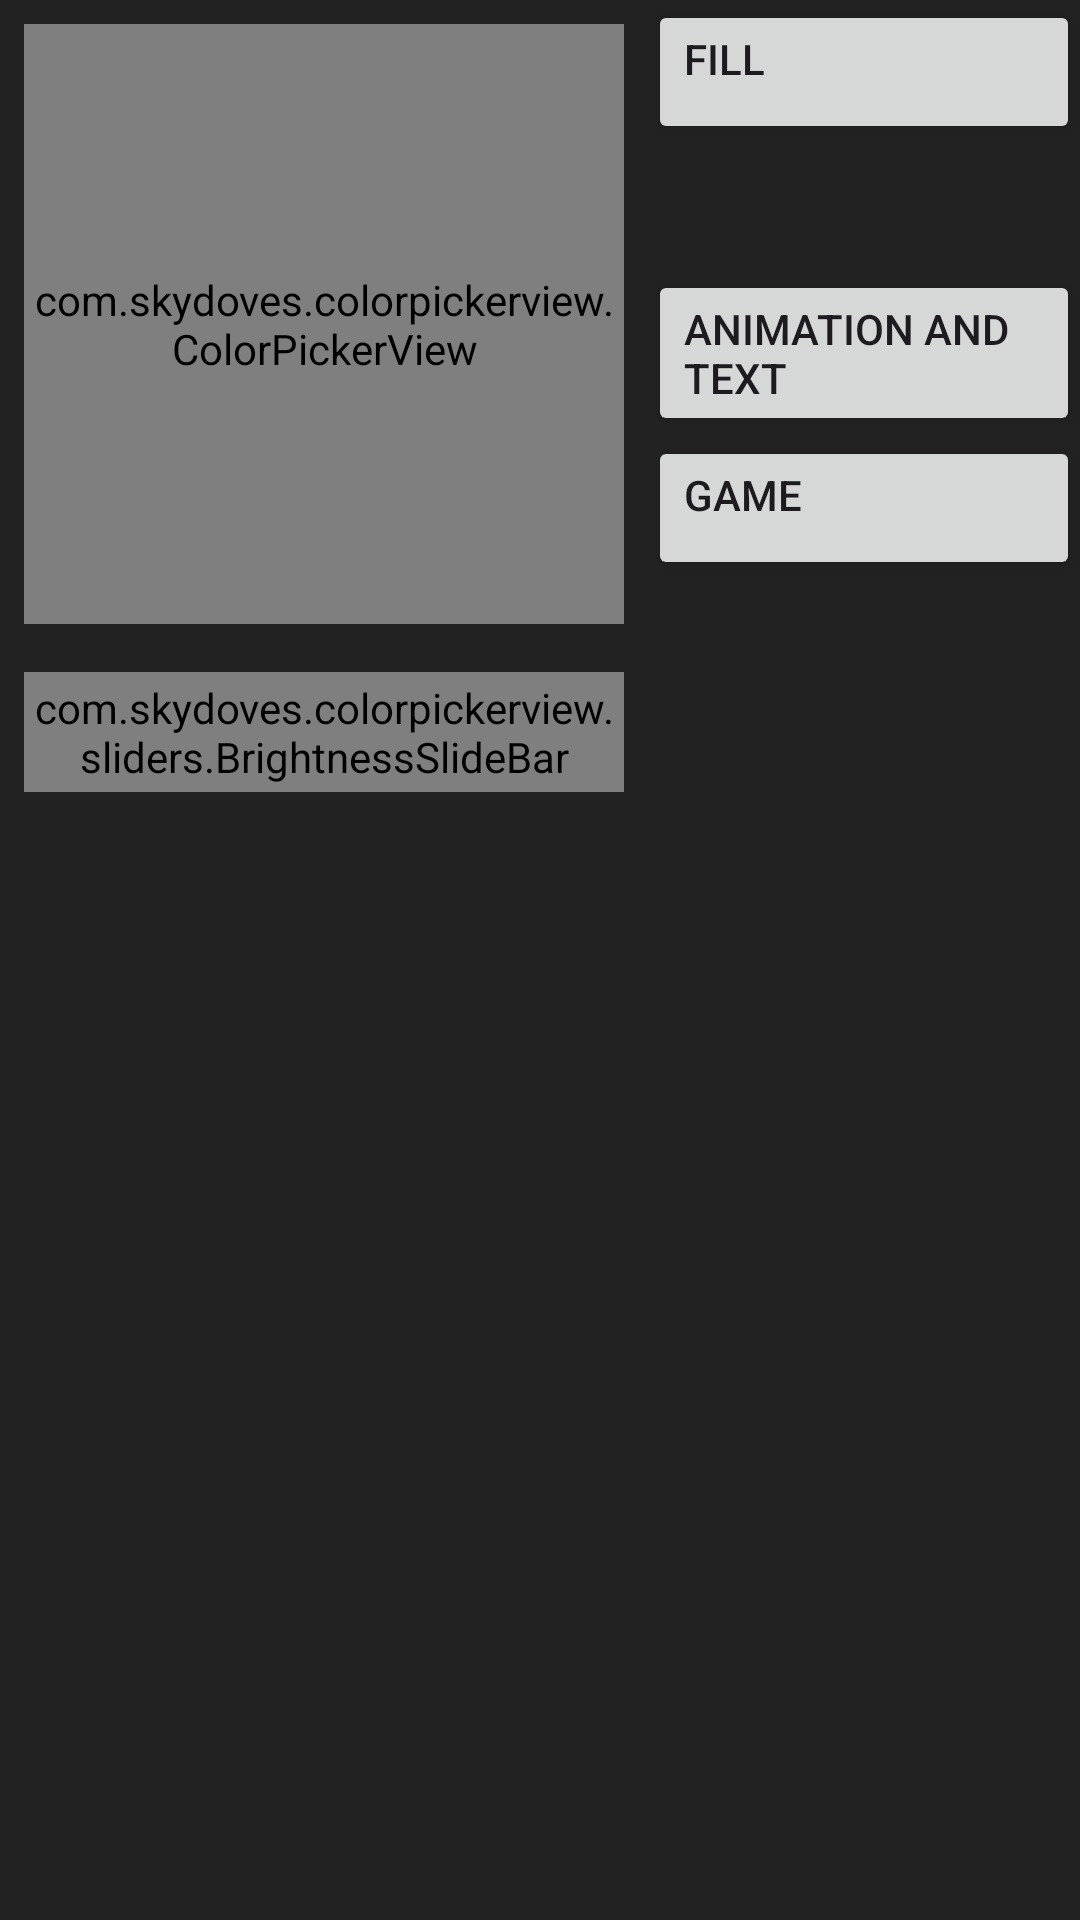

This screen was rendered from an Android layout file. Write that file and the resources it references.
<!-- AndroidManifest.xml: application theme Theme.LED_bag -->
<!-- res/layout/activity_main.xml -->
<?xml version="1.0" encoding="utf-8"?>
<LinearLayout xmlns:android="http://schemas.android.com/apk/res/android"
    xmlns:app="http://schemas.android.com/apk/res-auto"
    xmlns:tools="http://schemas.android.com/tools"
    android:id="@+id/main"
    android:layout_width="match_parent"
    android:layout_height="match_parent"
    android:background="@color/dark_gray"
    android:gravity="bottom"
    android:layoutDirection="ltr"
    android:orientation="vertical"
    tools:context=".MainActivity">

    <LinearLayout
        android:id="@+id/matrix_layout"
        android:layout_width="wrap_content"
        android:layout_height="wrap_content"
        android:orientation="vertical">

    </LinearLayout>

    <LinearLayout
        android:layout_width="match_parent"
        android:layout_height="0dp"
        android:layout_weight="1"
        android:orientation="horizontal">

        <LinearLayout
            android:layout_width="wrap_content"
            android:layout_height="wrap_content"
            android:orientation="vertical">

            <com.skydoves.colorpickerview.ColorPickerView
                android:id="@+id/color_picker"
                android:layout_width="200dp"
                android:layout_height="200dp"
                android:layout_margin="8dp" />

            <com.skydoves.colorpickerview.sliders.BrightnessSlideBar
                android:id="@+id/brightnessSlide"
                android:layout_width="200dp"
                android:layout_height="40dp"
                android:layout_margin="8dp"
                app:borderColor_BrightnessSlider="@android:color/darker_gray"
                app:borderSize_BrightnessSlider="5"
                app:selector_BrightnessSlider="@drawable/colorpickerview_wheel" />
        </LinearLayout>

        <LinearLayout
            android:layout_width="wrap_content"
            android:layout_height="wrap_content"
            android:orientation="vertical">

            <Button
                android:text="Fill"
                android:gravity="start"
                android:id="@+id/fill_matrix_button"
                android:layout_width="match_parent"
                android:layout_height="wrap_content"/>
            <View
                android:layout_width="wrap_content"
                android:layout_height="42dp"/>
            <Button
                android:text="Animation and text"
                android:gravity="start"
                android:id="@+id/animation_open_button"
                android:layout_width="match_parent"
                android:layout_height="wrap_content"/>
            <Button
                android:text="Game"
                android:gravity="start"
                android:id="@+id/game_open_button"
                android:layout_width="match_parent"
                android:layout_height="wrap_content"/>
        </LinearLayout>

    </LinearLayout>
</LinearLayout>
<!-- resources referenced by this layout -->
<resources>
  <color name="dark_gray">#222222</color>
  <style name="Theme.LED_bag" parent="Base.Theme.LED_bag" />
  <style name="Base.Theme.LED_bag" parent="Theme.Material3.DayNight.NoActionBar">
          
           <item name="colorPrimary">@color/gray</item>
          <item name="android:navigationBarColor">@color/gray</item>
          <item name="android:forceDarkAllowed" tools:targetApi="q"> false </item>
      </style>
  <color name="gray">#3A3A3A</color>
</resources>
